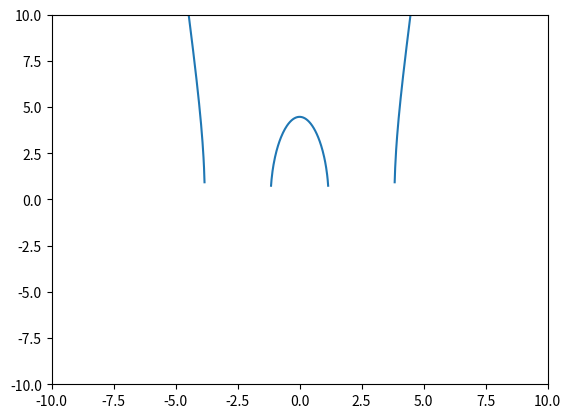

This chart was generated by the following Python code:
import numpy as np
import matplotlib.pyplot as plt

# plt.plot([-2, 2], [-2, 2], 'ro')
f = lambda x: np.sqrt(x**4 - 16*x*x + 20)
x = np.linspace(-10, 10, 1000)
print(x)
y = [f(i) for i in x]
plt.axis([-10, 10, -10, 10])
plt.plot(x, y)
plt.show()
